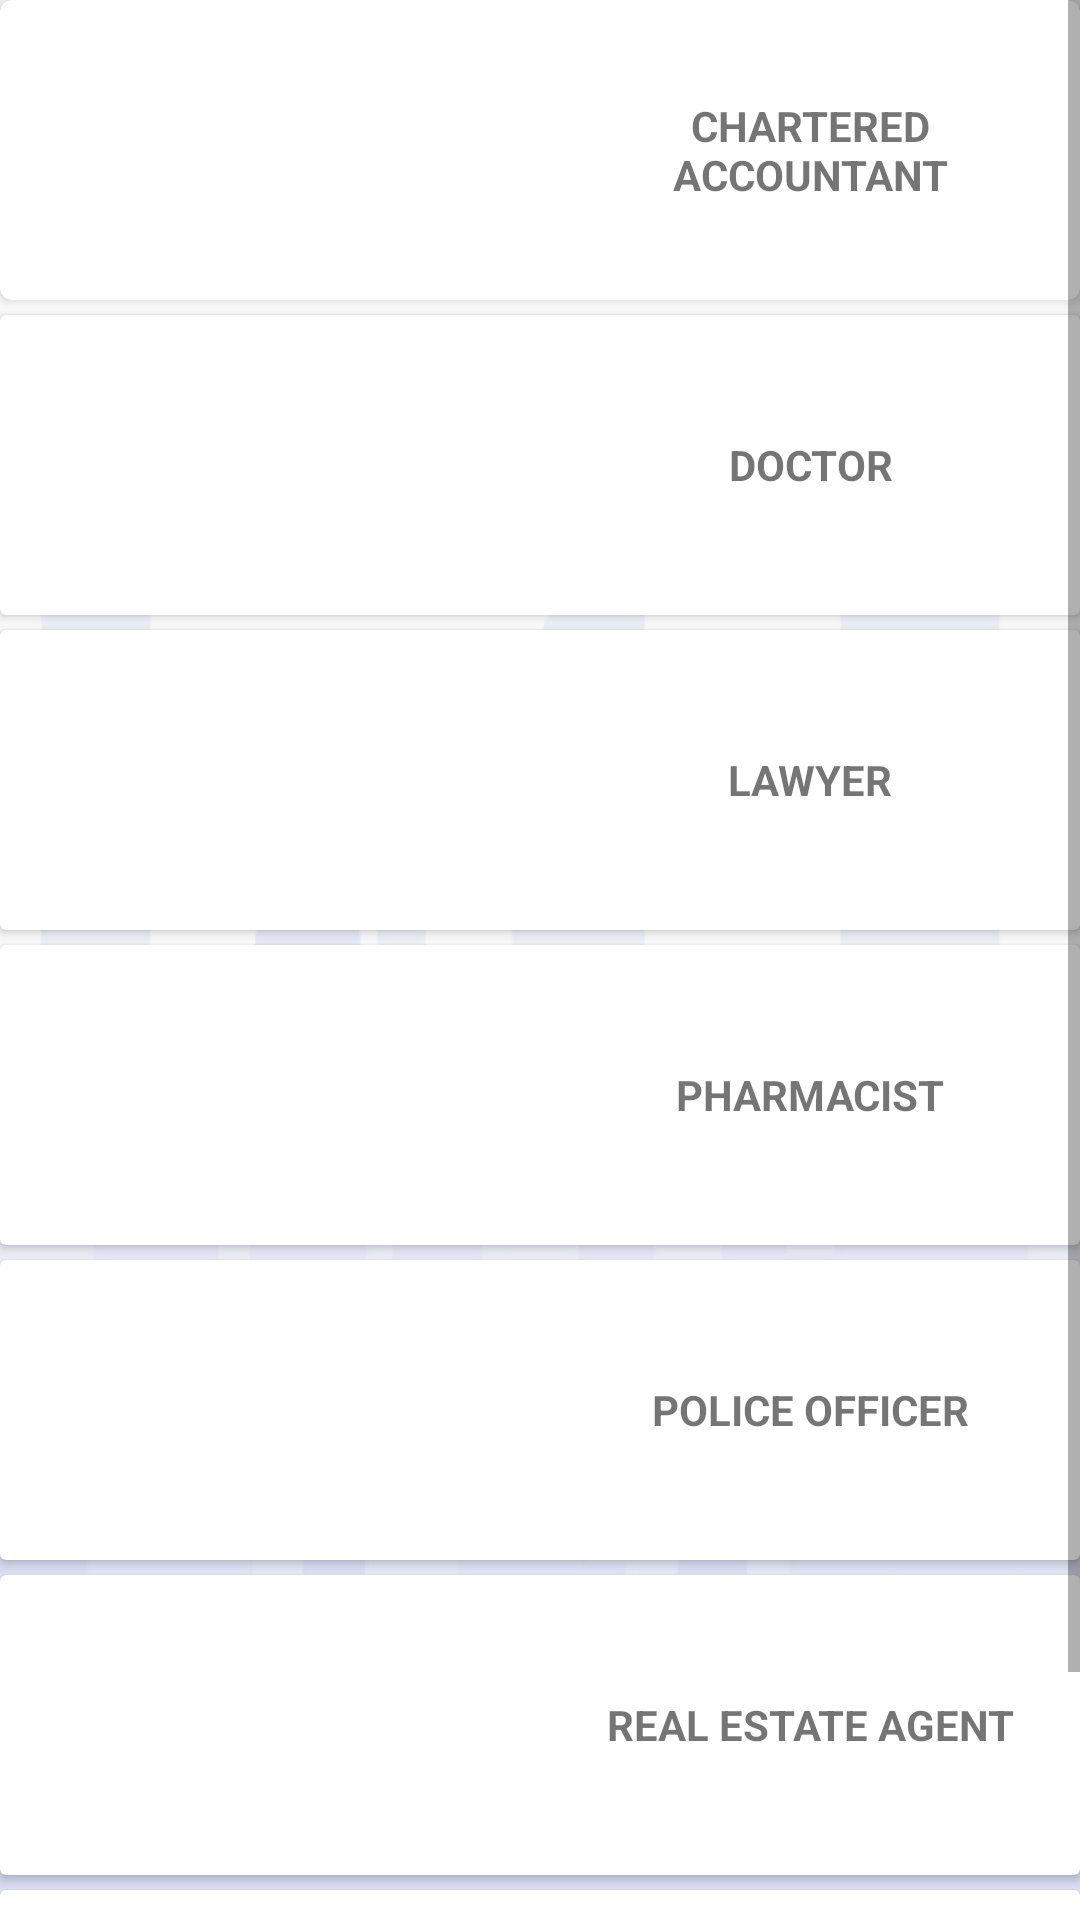

Write the Android layout XML for this screen, with the resource values it uses.
<!-- AndroidManifest.xml: application theme AppTheme -->
<!-- res/layout/activity_phone_directory.xml -->
<?xml version="1.0" encoding="utf-8"?>
<LinearLayout xmlns:android="http://schemas.android.com/apk/res/android"
    xmlns:app="http://schemas.android.com/apk/res-auto"
    xmlns:tools="http://schemas.android.com/tools"
    android:layout_width="match_parent"
    android:layout_height="match_parent"
    android:background="@drawable/img"
    android:orientation="vertical"
    android:layout_margin="10dp"
    tools:context=".PhoneDirectory">
<ScrollView
    android:layout_width="match_parent"
    android:layout_height="wrap_content">

    <LinearLayout
        android:layout_width="match_parent"
        android:layout_height="match_parent"
        android:orientation="vertical">




    <android.support.v7.widget.CardView xmlns:card_view="http://schemas.android.com/apk/res-auto"
        android:id="@+id/caCard"
        android:layout_width="match_parent"

        android:layout_height="100dp"
        android:layout_marginBottom="5dp"
        card_view:cardCornerRadius="4dp">

        <LinearLayout
            android:layout_width="match_parent"
            android:layout_height="match_parent"
            android:orientation="horizontal"
            android:weightSum="2">

            <ImageView
                android:layout_width="0dp"
                android:layout_height="match_parent"
                android:layout_weight="1"
                android:padding="5dp"
                android:src="@drawable/ic_phonedirectories" />

            <TextView
                android:layout_width="0dp"
                android:layout_height="match_parent"
                android:layout_weight="1"
                android:gravity="center"
                android:padding="5dp"
                android:textStyle="bold"
                android:text="CHARTERED ACCOUNTANT" />


        </LinearLayout>

    </android.support.v7.widget.CardView>

    <android.support.v7.widget.CardView
    android:id="@+id/doctorCard"
    android:layout_width="match_parent"
    android:layout_height="100dp"

    android:layout_marginBottom="5dp"
    >

    <LinearLayout
        android:layout_width="match_parent"
        android:layout_height="match_parent"
        android:orientation="horizontal"
        android:weightSum="2">

        <ImageView
            android:layout_width="0dp"
            android:layout_height="match_parent"
            android:layout_weight="1"
            android:padding="5dp"
            android:src="@drawable/ic_phonedirectories" />

        <TextView
            android:layout_width="0dp"
            android:layout_height="match_parent"
            android:layout_weight="1"
            android:padding="5dp"
            android:gravity="center"
            android:textStyle="bold"
            android:text="DOCTOR" />


    </LinearLayout>

</android.support.v7.widget.CardView>



    <android.support.v7.widget.CardView
        android:id="@+id/lawyerCard"
        android:layout_width="match_parent"
        android:layout_height="100dp"

        android:layout_marginBottom="5dp"
        >

        <LinearLayout
            android:layout_width="match_parent"
            android:layout_height="match_parent"
            android:orientation="horizontal"
            android:weightSum="2">

            <ImageView
                android:layout_width="0dp"
                android:layout_height="match_parent"
                android:layout_weight="1"
                android:padding="5dp"
                android:src="@drawable/ic_phonedirectories" />

            <TextView
                android:layout_width="0dp"
                android:layout_height="match_parent"
                android:layout_weight="1"
                android:padding="5dp"
                android:gravity="center"
                android:textStyle="bold"
                android:text="LAWYER" />


        </LinearLayout>

    </android.support.v7.widget.CardView>

    <android.support.v7.widget.CardView
        android:id="@+id/pharmacistCard"
        android:layout_width="match_parent"
        android:layout_height="100dp"

        android:layout_marginBottom="5dp"
        >

        <LinearLayout
            android:layout_width="match_parent"
            android:layout_height="match_parent"
            android:orientation="horizontal"
            android:weightSum="2">

            <ImageView
                android:layout_width="0dp"
                android:layout_height="match_parent"
                android:layout_weight="1"
                android:padding="5dp"
                android:src="@drawable/ic_phonedirectories" />

            <TextView
                android:layout_width="0dp"
                android:layout_height="match_parent"
                android:layout_weight="1"
                android:padding="5dp"
                android:gravity="center"
                android:textStyle="bold"
                android:text="PHARMACIST" />


        </LinearLayout>

    </android.support.v7.widget.CardView>

    <android.support.v7.widget.CardView
        android:id="@+id/policeCard"
        android:layout_width="match_parent"
        android:layout_height="100dp"

        android:layout_marginBottom="5dp"
        >

        <LinearLayout
            android:layout_width="match_parent"
            android:layout_height="match_parent"
            android:orientation="horizontal"
            android:weightSum="2">

            <ImageView
                android:layout_width="0dp"
                android:layout_height="match_parent"
                android:layout_weight="1"
                android:padding="5dp"
                android:src="@drawable/ic_phonedirectories" />

            <TextView
                android:layout_width="0dp"
                android:layout_height="match_parent"
                android:layout_weight="1"
                android:padding="5dp"
                android:gravity="center"
                android:textStyle="bold"
                android:text="POLICE OFFICER" />


        </LinearLayout>

    </android.support.v7.widget.CardView>
    <android.support.v7.widget.CardView
        android:id="@+id/reaCard"
        android:layout_width="match_parent"
        android:layout_height="100dp"

        android:layout_marginBottom="5dp"
        >

        <LinearLayout
            android:layout_width="match_parent"
            android:layout_height="match_parent"
            android:orientation="horizontal"
            android:weightSum="2">

            <ImageView
                android:layout_width="0dp"
                android:layout_height="match_parent"
                android:layout_weight="1"
                android:padding="5dp"
                android:src="@drawable/ic_phonedirectories" />

            <TextView
                android:layout_width="0dp"
                android:layout_height="match_parent"
                android:layout_weight="1"
                android:padding="5dp"
                android:gravity="center"
                android:textStyle="bold"
                android:text="REAL ESTATE AGENT" />


        </LinearLayout>

    </android.support.v7.widget.CardView>

    <android.support.v7.widget.CardView
        android:id="@+id/teacherCard"
        android:layout_width="match_parent"
        android:layout_height="100dp"
        android:layout_marginBottom="5dp"
        >

        <LinearLayout
            android:layout_width="match_parent"
            android:layout_height="match_parent"
            android:orientation="horizontal"
            android:weightSum="2">

            <ImageView
                android:layout_width="0dp"
                android:layout_height="match_parent"
                android:layout_weight="1"
                android:padding="5dp"
                android:src="@drawable/ic_phonedirectories" />

            <TextView
                android:layout_width="0dp"
                android:layout_height="match_parent"
                android:layout_weight="1"
                android:padding="5dp"
                android:gravity="center"
                android:textStyle="bold"
                android:text="TEACHER" />


        </LinearLayout>

    </android.support.v7.widget.CardView>
    </LinearLayout>

</ScrollView>


</LinearLayout>
<!-- resources referenced by this layout -->
<resources>
  <!-- drawable img: png bitmap (drawable-hdpi, 52373 bytes) -->
  <style name="AppTheme" parent="Theme.AppCompat.Light.DarkActionBar">
          
          <item name="colorPrimary">@color/colorPrimary</item>
          <item name="colorPrimaryDark">@color/colorPrimaryDark</item>
          <item name="colorAccent">@color/colorAccent</item>
      </style>
  <color name="colorPrimary">#0EBFE9</color>
  <color name="colorPrimaryDark">#009ACD</color>
  <color name="colorAccent">#535F6B</color>
</resources>
